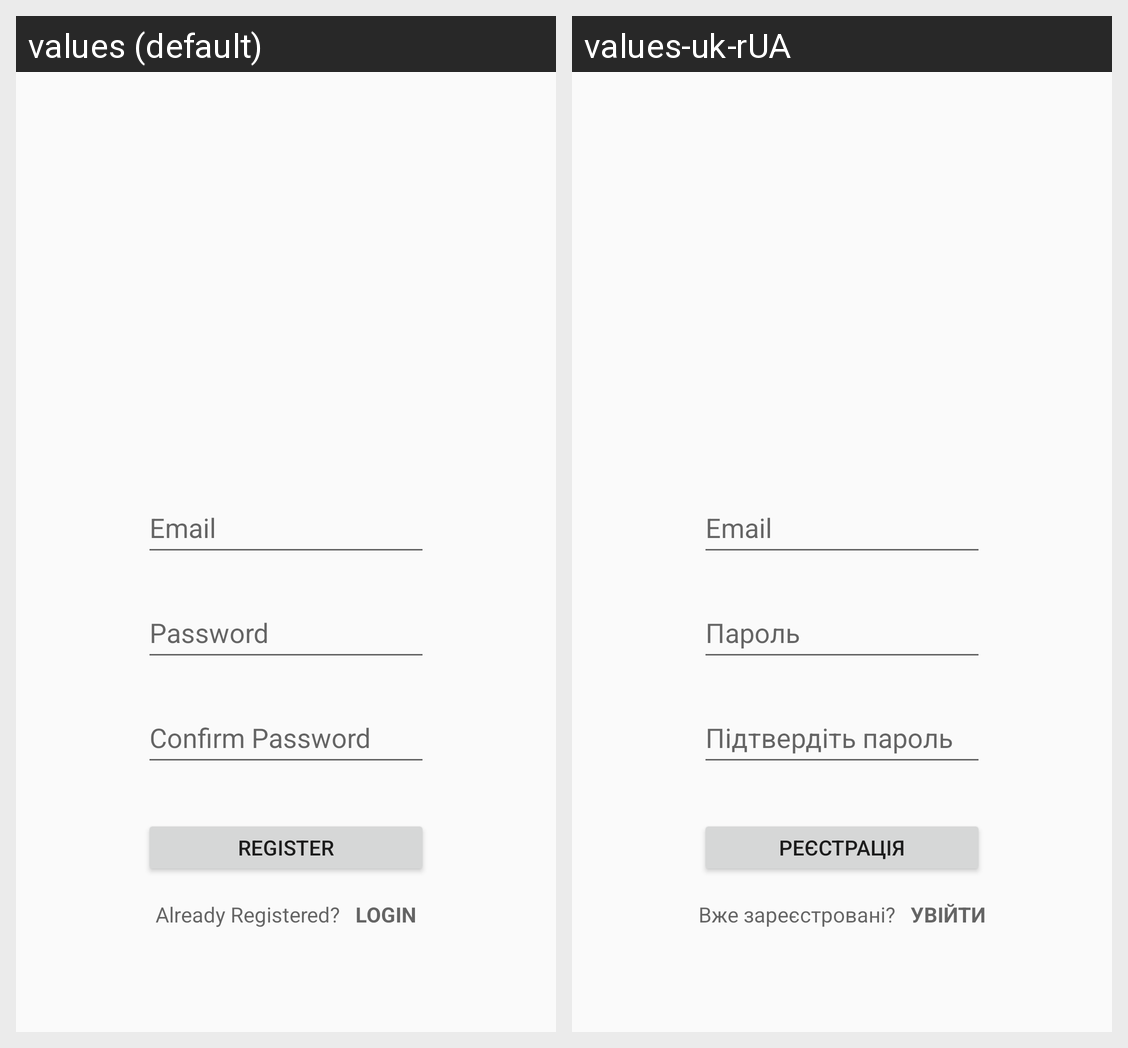

The Android screen above is rendered under two locales of the same app. Produce the string resources it draws, with the default and per-locale values.
Android screen res/layout/activity_register.xml rendered under 2 locales, left to right: values (default), values-uk-rUA. Device: Nexus 5 (rendered at 1080×1920; each locale shown at half size, 540×960, under a caption strip naming it); theme Theme.AppCompat.Light.NoActionBar.FullScreen.FullScreen.
Strings drawn on this screen, with the default value and each locale's value (text and hints the layout hard-codes, and strings that could not be matched under every locale, appear in the picture but are not listed):

email
  values: Email
  values-uk-rUA: Email

password
  values: Password
  values-uk-rUA: Пароль

cnf_password
  values: Confirm Password
  values-uk-rUA: Підтвердіть пароль

register_user
  values: Register
  values-uk-rUA: Реєстрація

already_registered
  values: Already Registered?
  values-uk-rUA: Вже зареєстровані?

login
  values: LOGIN
  values-uk-rUA: УВІЙТИ
